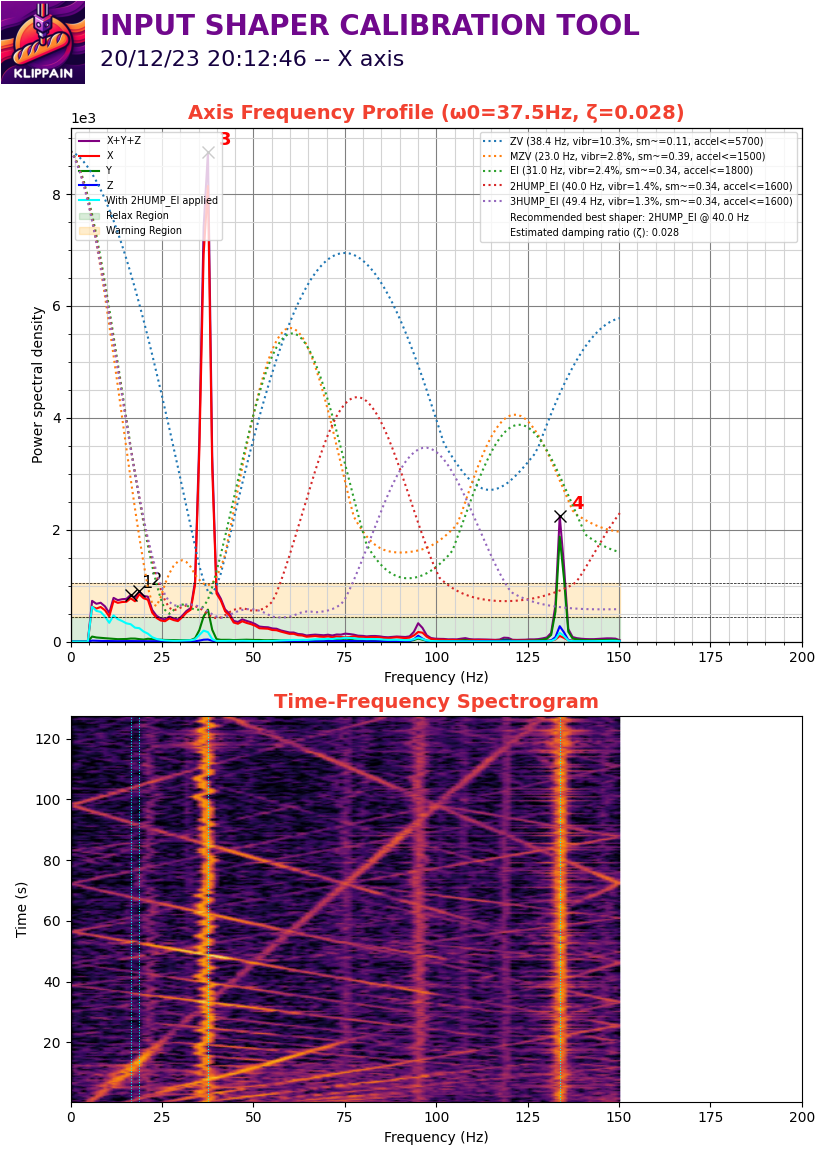

Data behind this chart, as committed beside it:
#time, accel_x, accel_y, accel_z
732.5, 1608, 1244, -8940
732.5, 1953, -268, -9897
732.5, 1570, 995.4, -9476
732.5, 765.7, -1034, -9820
732.5, 229.7, 1742, -9380
732.5, -1493, 765.7, -9973
732.5, -210.6, 784.8, -9380
732.5, 2048, 1129, -9514
732.5, 4326, 746.6, -9954
732.5, 5149, 995.4, -9035
732.5, 229.7, 268, -9571
732.5, -2125, 363.7, -9801
732.5, -2221, 440.3, -9705
732.5, -765.7, 1761, -9246
732.5, -574.3, 957.1, -9648
732.5, -325.4, 670, -9552
732.6, 95.71, 1129, -9724
732.6, 1742, -76.57, -9552
732.6, 1340, 938, -9495
732.6, 765.7, -574.3, -9667
732.6, -1474, 1933, -9284
732.6, -1819, -19.14, -10356
732.6, 268, 1551, -9016
732.6, 516.8, 497.7, -9973
732.6, 727.4, 1263, -9705
732.6, 1436, 574.3, -9399
732.6, 1034, -38.29, -9686
732.6, 363.7, 976.3, -9456
732.6, -650.8, 555.1, -9590
732.6, 248.9, 1340, -9418
732.6, -899.7, -172.3, -10280
732.6, -1857, 1493, -9208
732.6, -1685, 574.3, -9667
732.6, 2201, 765.7, -9571
732.6, 650.8, -804, -9724
732.6, -1072, 918.8, -9131
732.6, -1034, 976.3, -9724
732.6, 2355, 478.6, -9839
732.6, 1206, 957.1, -9322
732.6, -306.3, 478.6, -9858
732.6, 402, 2067, -9380
732.6, 2125, 804, -9724
732.6, 1953, 153.1, -9093
732.6, 38.29, 574.3, -9322
732.6, -804, 172.3, -10184
732.6, 1321, 1780, -9533
732.6, 1302, -38.29, -9820
732.6, 746.6, 2106, -9054
732.7, 861.4, -555.1, -10050
732.7, 1876, 1895, -9361
732.7, 1991, -325.4, -9782
732.7, 1053, 650.8, -9112
732.7, -134, 172.3, -9954
732.7, -555.1, 1110, -9590
732.7, -95.71, 1072, -9476
732.7, -1225, 995.4, -9667
732.7, 0.000000, 1493, -9590
732.7, 1531, 287.1, -9724
732.7, 2201, 1646, -9112
732.7, 1340, -478.6, -9763
... 38,467 more rows
